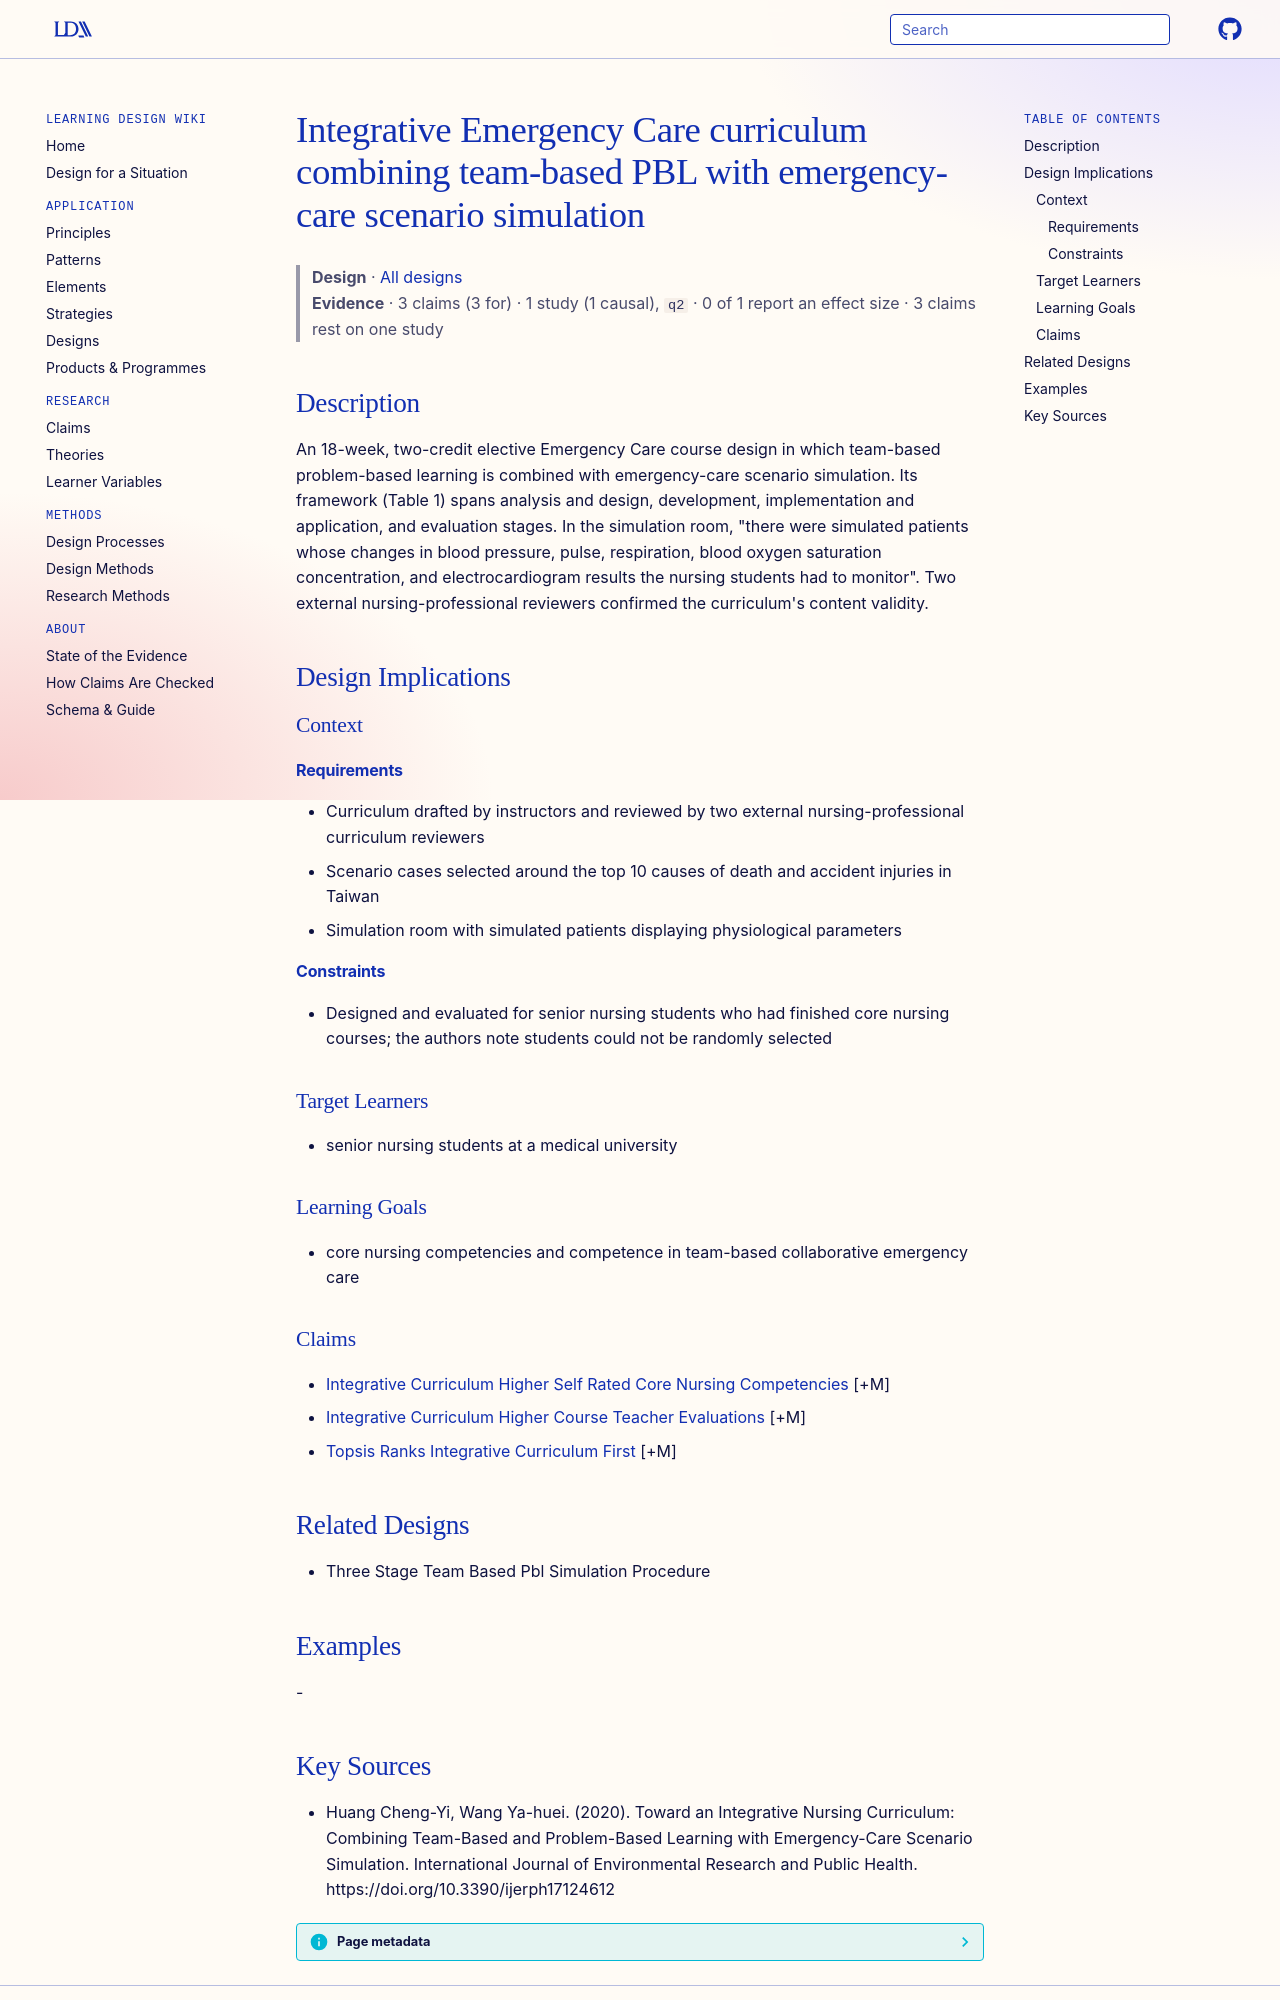

repository: Learning-Design-Alliance/learning-wiki · page: designs/integrative-team-based-pbl-simulation-curriculum/index.html · generator: mkdocs

---
type: design
id: integrative-team-based-pbl-simulation-curriculum
title: Integrative Emergency Care curriculum combining team-based PBL with emergency-care scenario simulation
description: An 18-week, two-credit elective Emergency Care course design in which team-based problem-based learning is combined with emergency-care scenario simulation.
status: review
generated:
  by: "process:settle-candidates"
  at: 2026-11-08
sources:
  - id: huang-cheng-yi-2020
    resource: "https://doi.org/10.3390/ijerph17124612"
    title: "Huang Cheng-Yi, Wang Ya-huei. (2020). Toward an Integrative Nursing Curriculum: Combining Team-Based and Problem-Based Learning with Emergency-Care Scenario Simulation. International Journal of Environmental Research and Public Health. https://doi.org/10.3390/ijerph17124612"
    author: Huang Cheng-Yi, Wang Ya-huei
---

# Integrative Emergency Care curriculum combining team-based PBL with emergency-care scenario simulation

> **Design** · [All designs](index.md)
> **Evidence** · 3 claims (3 for) · 1 study (1 causal), `q2` · 0 of 1 report an effect size · 3 claims rest on one study

## Description
An 18-week, two-credit elective Emergency Care course design in which team-based problem-based learning is combined with emergency-care scenario simulation. Its framework (Table 1) spans analysis and design, development, implementation and application, and evaluation stages. In the simulation room, "there were simulated patients whose changes in blood pressure, pulse, respiration, blood oxygen saturation concentration, and electrocardiogram results the nursing students had to monitor". Two external nursing-professional reviewers confirmed the curriculum's content validity.

## Design Implications

### Context
#### Requirements
- Curriculum drafted by instructors and reviewed by two external nursing-professional curriculum reviewers
- Scenario cases selected around the top 10 causes of death and accident injuries in Taiwan
- Simulation room with simulated patients displaying physiological parameters
#### Constraints
- Designed and evaluated for senior nursing students who had finished core nursing courses; the authors note students could not be randomly selected

### Target Learners
- senior nursing students at a medical university

### Learning Goals
- core nursing competencies and competence in team-based collaborative emergency care

### Claims
- [Integrative Curriculum Higher Self Rated Core Nursing Competencies](../claims/integrative-curriculum-higher-self-rated-core-nursing-competencies.md) [+M]
- [Integrative Curriculum Higher Course Teacher Evaluations](../claims/integrative-curriculum-higher-course-teacher-evaluations.md) [+M]
- [Topsis Ranks Integrative Curriculum First](../claims/topsis-ranks-integrative-curriculum-first.md) [+M]

## Related Designs
- Three Stage Team Based Pbl Simulation Procedure

## Examples
-
